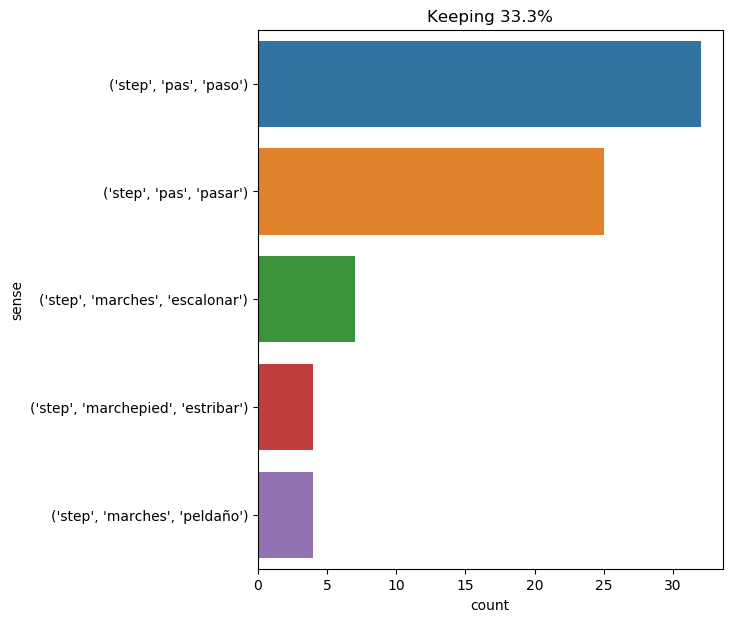

Data behind this chart, as committed beside it:
text, ind, sense, label
the note burned the hand of d’artagnan .…, 13, ('step', 'pas', 'pasar'), 0
it was eight o'clock in the morning . we…, 25, ('step', 'pas', 'paso'), 1
here he is ! " d’artagnan , walking and …, 16, ('step', 'pas', 'paso'), 1
" ah , if you would only go on with us !…, 57, ('step', 'pas', 'pasar'), 0
" rue ferou , two steps from here . ", 5, ('step', 'pas', 'paso'), 1
the little band retraced their steps , t…, 5, ('step', 'pas', 'paso'), 1
the canadian leaped up the steps , but i…, 5, ('step', 'marches', 'peldaño'), 2
but there was no time to lose . if my co…, 15, ('step', 'pas', 'paso'), 1
d’artagnan , half stupefied , without hi…, 54, ('step', 'marchepied', 'estribar'), 3
we heard the steps of our visitors desce…, 3, ('step', 'pas', 'paso'), 1
someone was heard in the corridor ; mila…, 10, ('step', 'pas', 'pasar'), 0
such as it was , it did us good service …, 18, ('step', 'marches', 'escalonar'), 4
then as the steps drew near , she became…, 3, ('step', 'pas', 'paso'), 1
at seven we had ascended the two thousan…, 8, ('step', 'marches', 'peldaño'), 2
at the third knock , however , steps wer…, 7, ('step', 'pas', 'paso'), 1
everybody had remarked that something ha…, 30, ('step', 'pas', 'paso'), 1
in the evening , about nine o’clock , at…, 24, ('step', 'pas', 'paso'), 1
he then made a few steps toward the sea …, 5, ('step', 'pas', 'paso'), 1
happily some projections of the granite …, 9, ('step', 'marches', 'escalonar'), 4
now began our real journey . hitherto ou…, 21, ('step', 'pas', 'pasar'), 0
but at the sight of the young man , who …, 29, ('step', 'pas', 'paso'), 1
and kitty , who had not let go the hand …, 28, ('step', 'marches', 'escalonar'), 4
arrived at the staircase , it was still …, 17, ('step', 'marches', 'escalonar'), 4
the steamer lay puffing alongside the qu…, 18, ('step', 'pas', 'paso'), 1
i made my way to the central companionwa…, 19, ('step', 'marches', 'peldaño'), 2
thus , in retracing their steps so as to…, 5, ('step', 'pas', 'paso'), 1
" i shall be charmed . but wo n't you mi…, 24, ('step', 'marches', 'escalonar'), 4
at this moment the steps of lord de wint…, 4, ('step', 'pas', 'pasar'), 0
something gurgled and moaned . ere long …, 8, ('step', 'pas', 'paso'), 1
there was a moment of silence ; but at l…, 28, ('step', 'marches', 'peldaño'), 2
felton grew pale , and made a step forwa…, 7, ('step', 'pas', 'pasar'), 0
making a sign to la houdiniere and cahus…, 38, ('step', 'pas', 'paso'), 1
while the direction was being executed ,…, 41, ('step', 'pas', 'paso'), 1
hardened lava and crusted scoria formed …, 13, ('step', 'marches', 'escalonar'), 4
the color mounted to the face of athos ,…, 13, ('step', 'pas', 'pasar'), 0
worn out , indeed , i was ; not another …, 10, ('step', 'pas', 'pasar'), 0
milady made one step forward , and then …, 3, ('step', 'pas', 'pasar'), 0
i am sure of it -- they would prefer dyi…, 20, ('step', 'pas', 'pasar'), 0
" you will not sign that order , my lord…, 17, ('step', 'pas', 'pasar'), 0
at ten o’clock felton came and placed th…, 13, ('step', 'pas', 'pasar'), 0
" ah , this is too much ! " cried buckin…, 14, ('step', 'pas', 'pasar'), 0
the young man rose and took a step towar…, 7, ('step', 'pas', 'pasar'), 0
" if you take one step farther , d’artag…, 5, ('step', 'pas', 'pasar'), 0
athos made a step toward milady ., 3, ('step', 'pas', 'pasar'), 0
" what do you want , monsieur ? " demand…, 15, ('step', 'pas', 'pasar'), 0
" take one step more , " said i , " and …, 3, ('step', 'pas', 'pasar'), 0
the latter -- a pretty girl of about twe…, 30, ('step', 'marchepied', 'estribar'), 3
meanwhile captain nemo strolled from one…, 26, ('step', 'pas', 'pasar'), 0
the musketeer advanced two steps , and p…, 4, ('step', 'pas', 'paso'), 1
thereupon she ran toward the carriage , …, 20, ('step', 'marchepied', 'estribar'), 3
my uncle retraced his steps . he gazed u…, 4, ('step', 'pas', 'paso'), 1
and he made some steps toward the door ., 4, ('step', 'pas', 'paso'), 1
the three musketeers therefore did not h…, 10, ('step', 'pas', 'pasar'), 0
" you are right , " said felton , after …, 24, ('step', 'pas', 'pasar'), 0
" i am going a few steps farther . ", 6, ('step', 'pas', 'paso'), 1
" well ! the carriage is at the door ; y…, 18, ('step', 'marchepied', 'estribar'), 3
at every noise he heard , the simple pur…, 13, ('step', 'pas', 'paso'), 1
the ruhmkorff lamp hanging from my belt …, 50, ('step', 'pas', 'pasar'), 0
captain nemo walked in front , and his c…, 13, ('step', 'pas', 'paso'), 1
anne of austria took two steps forward .…, 5, ('step', 'pas', 'paso'), 1
... 12 more rows
